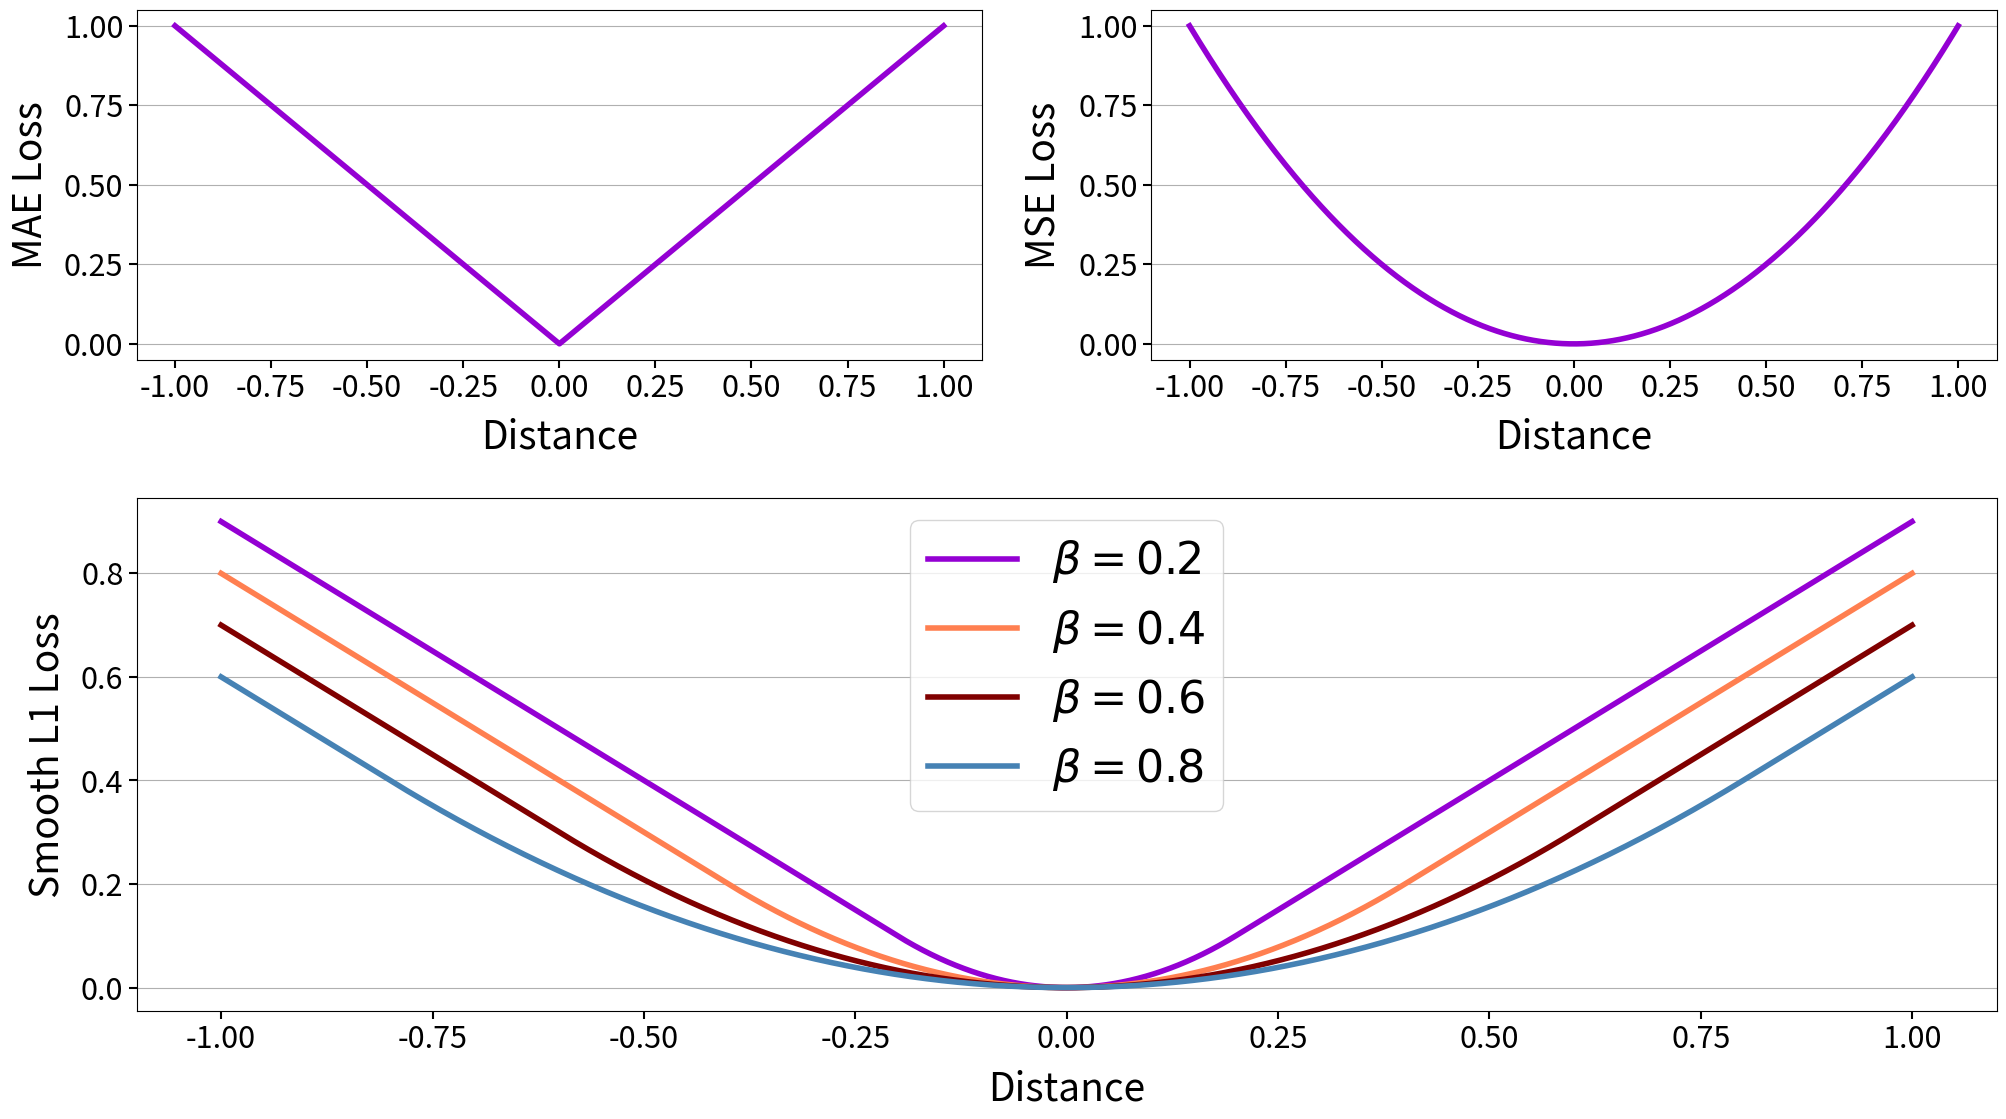

The script that saved this image: (Note: this script raises an exception after producing the figure.)
#%%
import os 
import numpy as np
from matplotlib import pyplot as plt
import matplotlib.gridspec as gridspec


def mse(x):
    return x ** 2
def mae(x):
    return np.abs(x)

def smooth_l1(x,beta):
    mask = (np.abs(x) < beta)
    y = np.zeros_like(x)
    y[mask] = 0.5 * (x[mask]**2) / beta
    y[~mask] = np.abs(x[~mask]) - 0.5 * beta
    return y


#%%
# figure data
x = np.arange(-1,1,0.0001)
smooth_betas = [0.2, 0.4, 0.6, 0.8]
figure_list = ['MAE', 'MSE', 'Smooth L1']

# figure_params  
smooth_colors = ['darkviolet', 'coral', 'maroon', 'steelblue']
main_line_color = 'darkviolet'
linewidth = 4
x_axis_label_fontsize = 28
y_axis_label_fontsize = 28
x_labelpad = 10
y_labelpad = 10
tkw = dict(size=6, width=1.5, labelsize = 22)

# figure making 
fig = plt.figure(figsize=(24,13))
gs = gridspec.GridSpec(7, 4, figure= fig)
gs.update(wspace=0.5, hspace = 5.7)
ax1 = plt.subplot(gs[0:3, :2], )
ax2 = plt.subplot(gs[0:3, 2:])
ax3 = plt.subplot(gs[3:, 0:4])
axs = [ax1, ax2, ax3]

for i, figure  in enumerate(figure_list):
    axs[i].grid(visible=True, axis = 'y', which='both')
    if figure == "MAE":
        axs[i].set_ylabel("MAE Loss",fontsize= y_axis_label_fontsize, labelpad=y_labelpad)
        axs[i].plot(x, mae(x), color = main_line_color, linewidth = linewidth)
    elif figure == "MSE":
        axs[i].set_ylabel("MSE Loss",fontsize= y_axis_label_fontsize, labelpad=y_labelpad)
        axs[i].plot(x, mse(x), color = main_line_color, linewidth = linewidth)
    elif figure == "Smooth L1":
        axs[i].set_ylabel("Smooth L1 Loss",fontsize= y_axis_label_fontsize, labelpad=y_labelpad)
        for j,beta in enumerate(smooth_betas):
            axs[i].plot(x, smooth_l1(x,beta), color = smooth_colors[j], linewidth = linewidth)
        legends = ['$\\beta = {}$'.format(str(beta)) for beta in smooth_betas]
        axs[i].legend(legends,prop={'size': 32})

    axs[i].set_xlabel("Distance",fontsize= x_axis_label_fontsize,labelpad = x_labelpad)    
    axs[i].tick_params(axis='both', **tkw)
fig.subplots_adjust(
                    wspace=0.3,
            )
fig.tight_layout()
fig.savefig('./figures/multi_figure_layout.svg')
